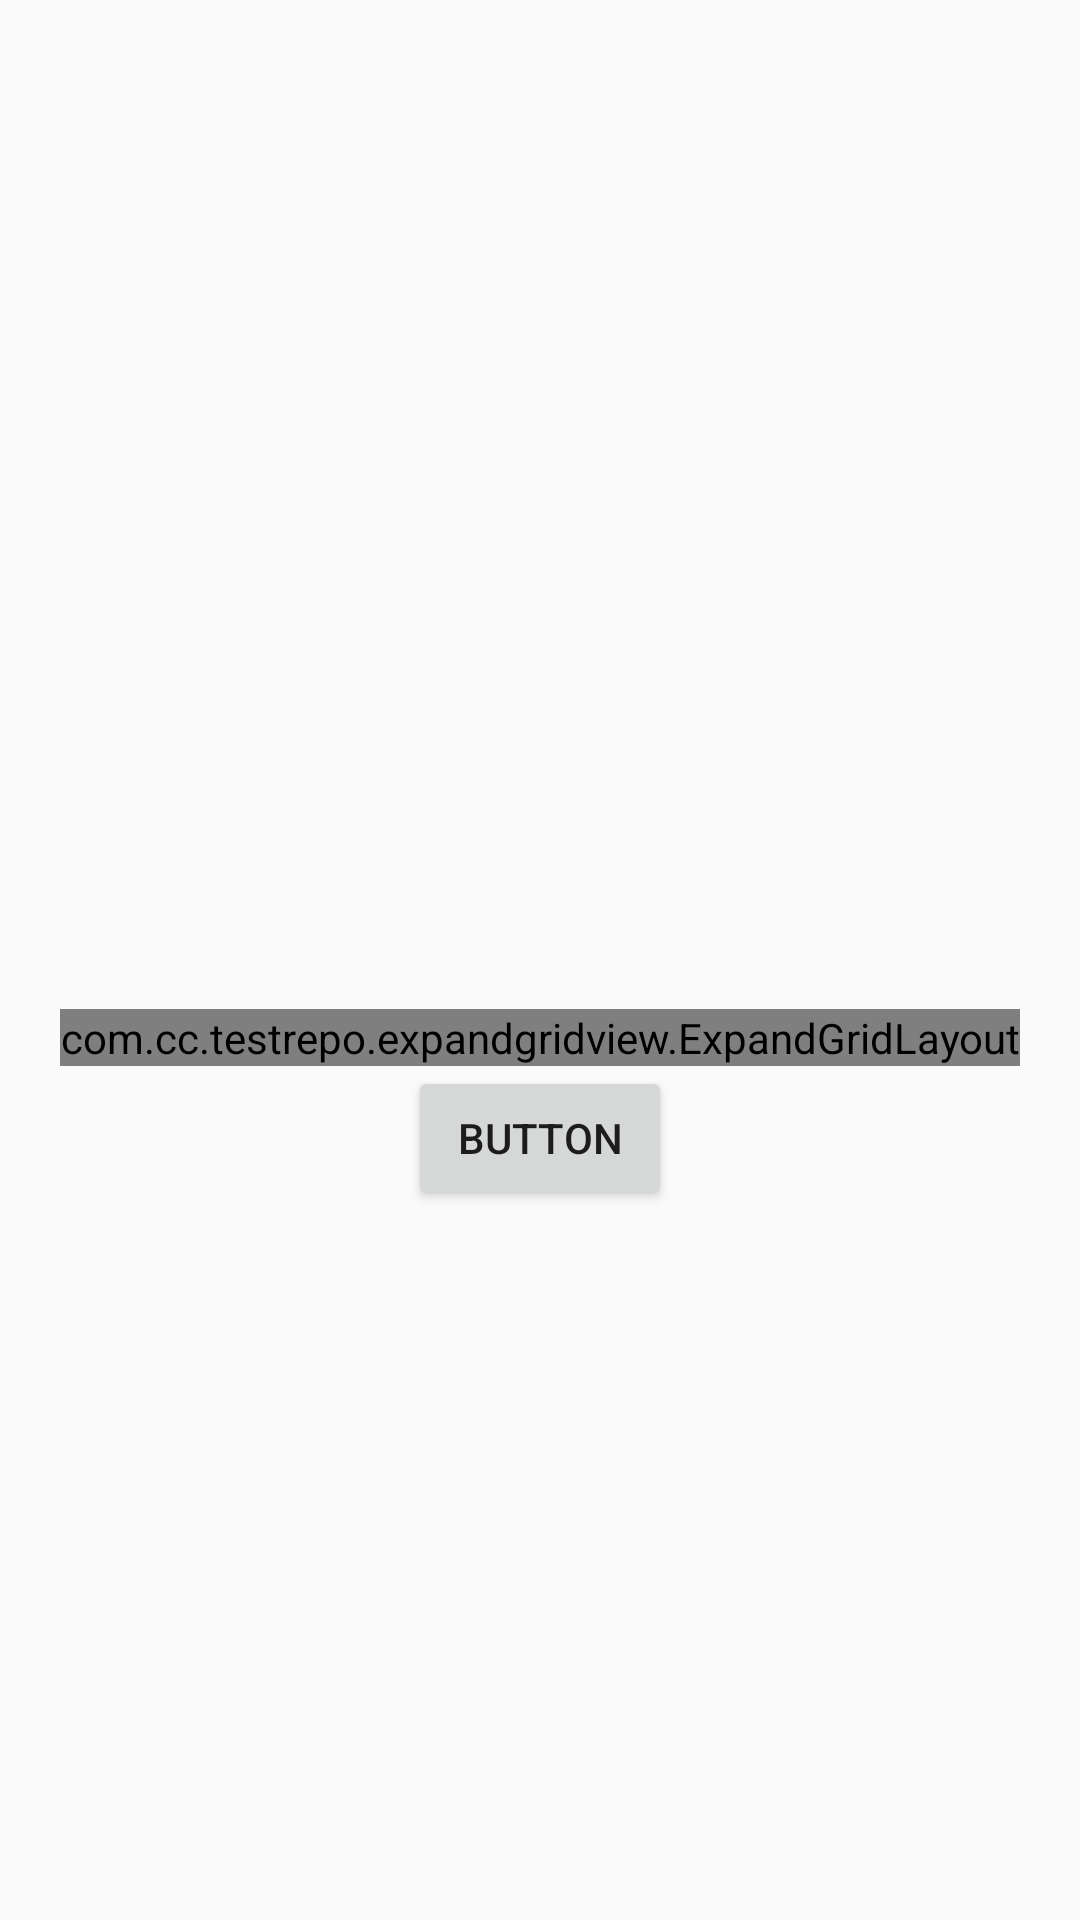

This screen was rendered from an Android layout file. Write that file and the resources it references.
<!-- AndroidManifest.xml: application theme AppTheme -->
<!-- res/layout/expand_grid_layout_layout.xml -->
<?xml version="1.0" encoding="utf-8"?>
<FrameLayout
    xmlns:android="http://schemas.android.com/apk/res/android"
    xmlns:app="http://schemas.android.com/apk/res-auto"
    android:layout_width="match_parent"
    android:layout_height="match_parent">

    <LinearLayout
        android:layout_width="wrap_content"
        android:layout_height="wrap_content"
        android:layout_gravity="center"
        android:orientation="vertical"
        android:paddingTop="100dp"
        >

        <com.cc.testrepo.expandgridview.ExpandGridLayout
            android:id="@+id/expand_grid_view"
            android:layout_width="wrap_content"
            android:layout_height="wrap_content"
            app:columnCount="4"
            app:visibleLineCount="2"
            >
        </com.cc.testrepo.expandgridview.ExpandGridLayout>

        <Button
            android:id="@+id/btn"
            android:layout_width="wrap_content"
            android:layout_height="wrap_content"
            android:layout_gravity="center_horizontal"
            android:text="button"
            />

    </LinearLayout>

</FrameLayout>
<!-- resources referenced by this layout -->
<resources>
  <style name="AppTheme" parent="Theme.AppCompat.Light.DarkActionBar">
          
          <item name="colorPrimary">@color/colorPrimary</item>
          <item name="colorPrimaryDark">@color/colorPrimaryDark</item>
          <item name="colorAccent">@color/colorAccent</item>
      </style>
  <color name="colorPrimary">#3F51B5</color>
  <color name="colorPrimaryDark">#303F9F</color>
  <color name="colorAccent">#FF4081</color>
</resources>
